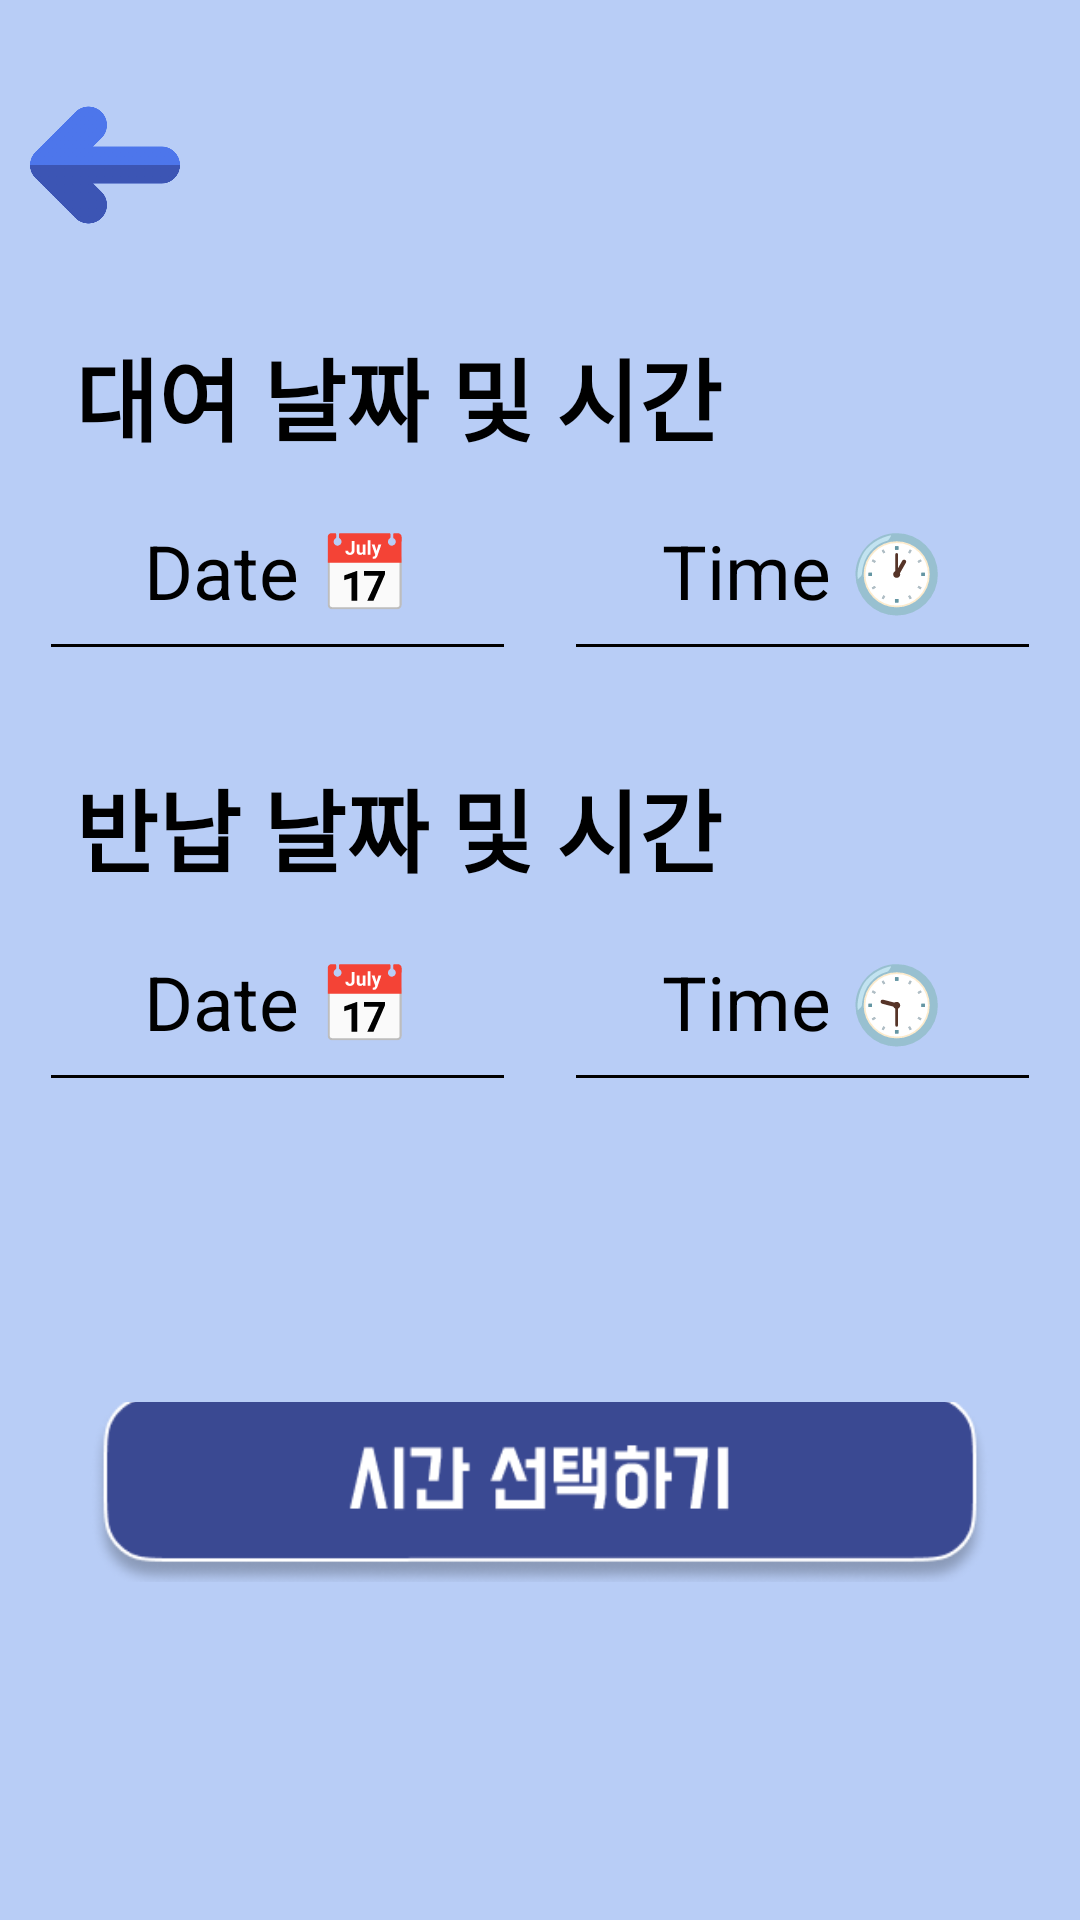

The Android layout XML behind this screen, and the referenced resources:
<!-- AndroidManifest.xml: application theme Theme.Mod_kotlin_project -->
<!-- res/layout/activity_rental_period.xml -->
<?xml version="1.0" encoding="utf-8"?>
<LinearLayout xmlns:android="http://schemas.android.com/apk/res/android"
    xmlns:app="http://schemas.android.com/apk/res-auto"
    xmlns:tools="http://schemas.android.com/tools"
    android:layout_width="match_parent"
    android:layout_height="match_parent"
    android:background="@color/background"
    android:orientation="vertical"
    tools:context=".RentalPeriod">

    <ImageButton
        android:id="@+id/backBtn"
        android:layout_width="50dp"
        android:layout_height="50dp"
        android:layout_marginLeft="10dp"
        android:layout_marginTop="30dp"
        android:background="#B8CDF6"
        android:scaleType="centerCrop"
        android:src="@drawable/back" />

    <LinearLayout
        android:layout_width="350dp"
        android:layout_height="wrap_content"
        android:orientation="vertical"
        android:layout_gravity="center">

        <TextView
            android:layout_width="wrap_content"
            android:layout_height="wrap_content"
            android:layout_marginLeft="20dp"
            android:layout_marginTop="30dp"
            android:text="대여 날짜 및 시간"
            android:textColor="@color/black"
            android:textSize="30sp"
            android:textStyle="bold" />

        <LinearLayout
            android:layout_width="match_parent"
            android:layout_height="wrap_content">

            <EditText
                android:id="@+id/StartDate"
                android:layout_width="150dp"
                android:layout_height="70dp"
                android:layout_marginStart="8dp"
                android:layout_marginEnd="8dp"
                android:layout_weight="1"
                android:clickable="true"
                android:editable="false"
                android:focusable="false"
                android:gravity="center"
                android:text="Date 📅"
                android:textColor="@color/black"
                android:textSize="25sp"
                android:backgroundTint="@color/black"
                app:layout_constraintEnd_toEndOf="parent"
                app:layout_constraintStart_toStartOf="parent"
                app:layout_constraintTop_toTopOf="parent" />

            <EditText
                android:id="@+id/StartTime"
                android:layout_width="150dp"
                android:layout_height="70dp"
                android:layout_marginStart="8dp"
                android:layout_marginEnd="8dp"
                android:layout_weight="1"
                android:clickable="true"
                android:editable="false"
                android:focusable="false"
                android:gravity="center"
                android:text="Time 🕐"
                android:textColor="@color/black"
                android:textSize="25sp"
                android:backgroundTint="@color/black"
                app:layout_constraintEnd_toEndOf="parent"
                app:layout_constraintStart_toStartOf="parent"
                app:layout_constraintTop_toBottomOf="@+id/Date" />

        </LinearLayout>

        <TextView
            android:layout_width="wrap_content"
            android:layout_height="wrap_content"
            android:layout_marginLeft="20dp"
            android:layout_marginTop="30dp"
            android:text="반납 날짜 및 시간"
            android:textColor="@color/black"
            android:textSize="30sp"
            android:textStyle="bold" />

        <LinearLayout
            android:layout_width="match_parent"
            android:layout_height="wrap_content">

            <EditText
                android:id="@+id/EndDate"
                android:layout_width="150dp"
                android:layout_height="70dp"
                android:layout_marginStart="8dp"
                android:layout_marginEnd="8dp"
                android:layout_weight="1"
                android:clickable="true"
                android:editable="false"
                android:focusable="false"
                android:gravity="center"
                android:text="Date 📅"
                android:textColor="@color/black"
                android:textSize="25sp"
                android:backgroundTint="@color/black"
                app:layout_constraintEnd_toEndOf="parent"
                app:layout_constraintStart_toStartOf="parent"
                app:layout_constraintTop_toTopOf="parent" />

            <EditText
                android:id="@+id/EndTime"
                android:layout_width="150dp"
                android:layout_height="70dp"
                android:layout_marginStart="8dp"
                android:layout_marginEnd="8dp"
                android:layout_weight="1"
                android:clickable="true"
                android:editable="false"
                android:focusable="false"
                android:gravity="center"
                android:text="Time 🕤"
                android:textColor="@color/black"
                android:textSize="25sp"
                android:backgroundTint="@color/black"

                app:layout_constraintEnd_toEndOf="parent"
                app:layout_constraintStart_toStartOf="parent"
                app:layout_constraintTop_toBottomOf="@+id/Date" />

        </LinearLayout>

    </LinearLayout>


    <ImageButton
        android:id="@+id/timeSelectBtn"
        android:layout_width="300dp"
        android:layout_height="60dp"
        android:layout_gravity="center"
        android:layout_marginTop="100dp"
        android:background="#B8CDF6"
        android:scaleType="centerCrop"
        android:src="@drawable/timeselect" />


</LinearLayout>
<!-- resources referenced by this layout -->
<resources>
  <color name="background">#B8CDF6</color>
  <color name="black">#FF000000</color>
  <!-- drawable back: png bitmap (drawable, 15860 bytes) -->
  <!-- drawable timeselect: png bitmap (drawable, 11510 bytes) -->
  <style name="Theme.Mod_kotlin_project" parent="Theme.AppCompat.Light.NoActionBar">
          <item name="colorControlNormal">@color/black</item> 
          <item name="android:homeAsUpIndicator">@drawable/ic_back</item>
          
          <item name="colorPrimary">@color/purple_500</item>
          <item name="colorPrimaryVariant">@color/purple_700</item>
          <item name="colorOnPrimary">@color/white</item>
          
          <item name="colorSecondary">@color/teal_200</item>
          <item name="colorSecondaryVariant">@color/teal_700</item>
          <item name="colorOnSecondary">@color/black</item>
          
          <item name="android:statusBarColor" tools:targetApi="l">?attr/colorPrimaryVariant</item>
          
          <item name="windowNoTitle">true</item>
      </style>
  <!-- drawable ic_back (drawable) -->
  <vector android:alpha="0.89" android:height="24dp"
      android:tint="#070707" android:viewportHeight="24"
      android:viewportWidth="24" android:width="24dp" xmlns:android="http://schemas.android.com/apk/res/android">
      <path android:fillColor="@android:color/white" android:pathData="M15.41,7.41L14,6l-6,6 6,6 1.41,-1.41L10.83,12z"/>
  </vector>
  <color name="purple_500">#FF6200EE</color>
  <color name="purple_700">#FF3700B3</color>
  <color name="white">#FFFFFFFF</color>
  <color name="teal_200">#FF03DAC5</color>
  <color name="teal_700">#FF018786</color>
</resources>
